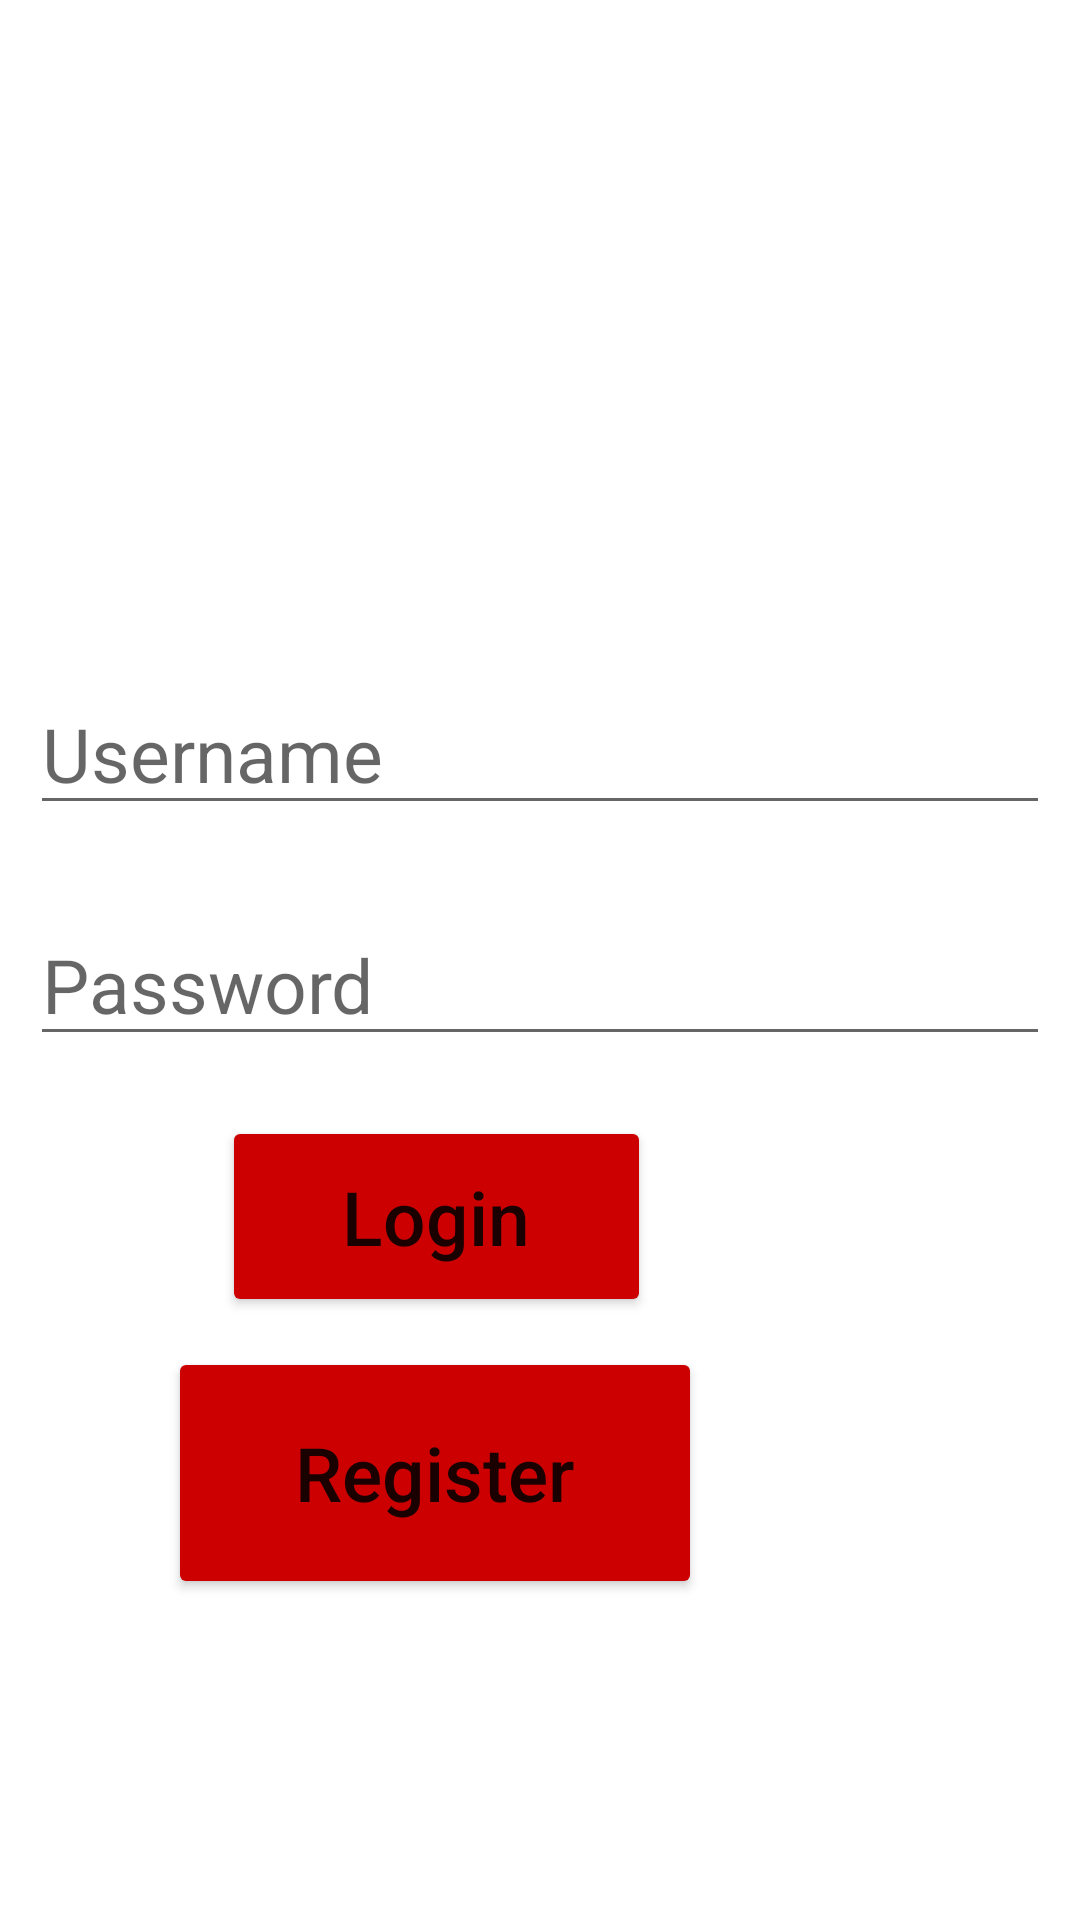

The Android layout XML behind this screen, and the referenced resources:
<!-- AndroidManifest.xml: application theme Theme.LoginKodePOS -->
<!-- res/layout/activity_login.xml -->
<?xml version="1.0" encoding="utf-8"?>
<RelativeLayout xmlns:android="http://schemas.android.com/apk/res/android"
    xmlns:app="http://schemas.android.com/apk/res-auto"
    xmlns:tools="http://schemas.android.com/tools"
    android:layout_width="match_parent"
    android:layout_height="match_parent"
    android:background="@drawable/bg_image"
    android:padding="10dp"
    tools:context=".LoginActivity">

    <ImageView
        android:id="@+id/imageView"
        android:layout_width="128dp"
        android:layout_height="100dp"
        android:layout_alignParentEnd="true"
        android:layout_alignParentRight="true"
        android:layout_alignParentBottom="true"
        android:layout_marginEnd="143dp"
        android:layout_marginRight="143dp"
        android:layout_marginBottom="496dp"
        android:scaleType="centerCrop"
        android:src="@drawable/login" />

    <EditText
        android:id="@+id/usernameLogin"
        android:layout_width="match_parent"
        android:layout_height="wrap_content"
        android:layout_alignParentBottom="true"
        android:layout_marginBottom="355dp"
        android:hint="Username"
        android:textSize="25dp" />

    <EditText
        android:id="@+id/passwordLogin"
        android:layout_width="match_parent"
        android:layout_height="wrap_content"
        android:layout_alignParentBottom="true"
        android:layout_marginBottom="278dp"
        android:hint="Password"
        android:textSize="25dp" />

    <Button
        android:id="@+id/btnLogin"
        android:layout_width="143dp"
        android:layout_height="67dp"
        android:layout_alignParentEnd="true"
        android:layout_alignParentRight="true"
        android:layout_alignParentBottom="true"
        android:layout_marginEnd="133dp"
        android:layout_marginRight="133dp"
        android:layout_marginBottom="191dp"
        android:backgroundTint="@android:color/holo_red_dark"
        android:text="Login"
        android:textAllCaps="false"
        android:textSize="25sp" />

    <Button
        android:id="@+id/btnRegis"
        android:layout_width="178dp"
        android:layout_height="84dp"
        android:layout_alignParentEnd="true"
        android:layout_alignParentRight="true"
        android:layout_alignParentBottom="true"
        android:layout_marginEnd="116dp"
        android:layout_marginRight="116dp"
        android:layout_marginBottom="97dp"
        android:backgroundTint="@android:color/holo_red_dark"
        android:text="Register"
        android:textAllCaps="false"
        android:textSize="25sp" />


</RelativeLayout>
<!-- resources referenced by this layout -->
<resources>
  <style name="Theme.LoginKodePOS" parent="Theme.MaterialComponents.DayNight.DarkActionBar">
          
          <item name="colorPrimary">@color/purple_500</item>
          <item name="colorPrimaryVariant">@color/purple_700</item>
          <item name="colorOnPrimary">@color/white</item>
          
          <item name="colorSecondary">@color/teal_200</item>
          <item name="colorSecondaryVariant">@color/teal_700</item>
          <item name="colorOnSecondary">@color/black</item>
          
          <item name="android:statusBarColor" tools:targetApi="l">?attr/colorPrimaryVariant</item>
          
      </style>
  <!-- not gathered from this repository: default colours our renderer supplied (Android Studio template values) -->
  <color name="purple_500">#FF6200EE</color>
  <color name="purple_700">#FF3700B3</color>
  <color name="teal_200">#FF03DAC5</color>
  <color name="teal_700">#FF018786</color>
  <color name="black">#FF000000</color>
  <color name="white">#FFFFFFFF</color>
</resources>
